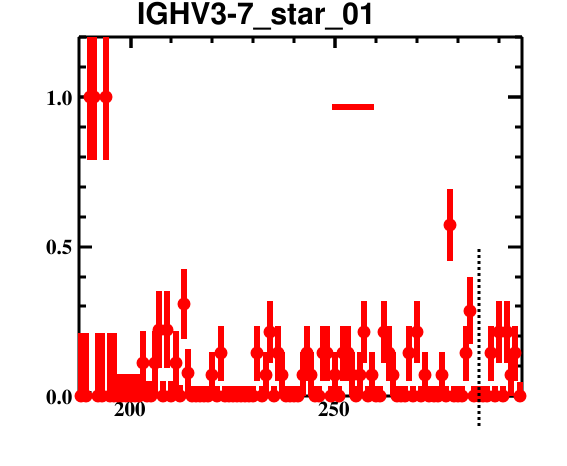

The data file committed next to this chart (first rows):
bin_low_edge, contents, binerror, xtitle, binlabel
186.5, 0.0, 0.0, , 
187.5, 0.0, 0.2113, , 
188.5, 0.0, 0.2113, , 
189.5, 1.0, 0.2113, , 
190.5, 1.0, 0.2113, , 
191.5, 0.0, 0.2113, , 
192.5, 0.0, 0.2113, , 
193.5, 1.0, 0.2113, , 
194.5, 0.0, 0.2113, , 
195.5, 0.0, 0.2113, , 
196.5, 0.0, 0.07262, , 
197.5, 0.0, 0.07262, , 
198.5, 0.0, 0.07262, , 
199.5, 0.0, 0.07262, , 
200.5, 0.0, 0.07262, , 
201.5, 0.0, 0.07262, , 
202.5, 0.1111, 0.1076, , 
203.5, 0.0, 0.05202, , 
204.5, 0.0, 0.05202, , 
205.5, 0.1111, 0.1076, , 
206.5, 0.2222, 0.1278, , 
207.5, 0.0, 0.05202, , 
208.5, 0.2222, 0.1278, , 
209.5, 0.0, 0.05202, , 
210.5, 0.1111, 0.1076, , 
211.5, 0.0, 0.03774, , 
212.5, 0.3077, 0.1171, , 
213.5, 0.07692, 0.0803, , 
214.5, 0.0, 0.03531, , 
215.5, 0.0, 0.03531, , 
216.5, 0.0, 0.03531, , 
217.5, 0.0, 0.03531, , 
218.5, 0.0, 0.03531, , 
219.5, 0.07143, 0.0755, , 
220.5, 0.0, 0.03531, , 
221.5, 0.1429, 0.09178, , 
222.5, 0.0, 0.03531, , 
223.5, 0.0, 0.03531, , 
224.5, 0.0, 0.03531, , 
225.5, 0.0, 0.03531, , 
226.5, 0.0, 0.03531, , 
227.5, 0.0, 0.03531, , 
228.5, 0.0, 0.03531, , 
229.5, 0.0, 0.03531, , 
230.5, 0.1429, 0.09178, , 
231.5, 0.0, 0.03531, , 
232.5, 0.07143, 0.0755, , 
233.5, 0.2143, 0.1032, , 
234.5, 0.0, 0.03531, , 
235.5, 0.1429, 0.09178, , 
236.5, 0.07143, 0.0755, , 
237.5, 0.0, 0.03531, , 
238.5, 0.0, 0.03531, , 
239.5, 0.0, 0.03531, , 
240.5, 0.0, 0.03531, , 
241.5, 0.07143, 0.0755, , 
242.5, 0.1429, 0.09178, , 
243.5, 0.07143, 0.0755, , 
244.5, 0.0, 0.03531, , 
245.5, 0.0, 0.03531, , 
... 50 more rows
